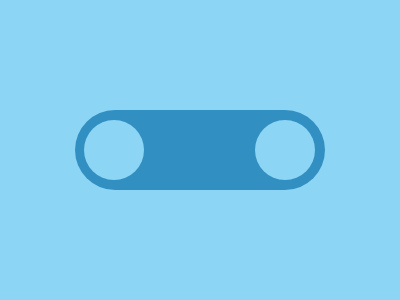

Here is a drawing made with CSS. Write the source that renders it.

<!-- file: index.html -->
<!DOCTYPE html>
<html lang="en">
  <head>
    <meta charset="UTF-8" />
    <meta name="viewport" content="width=device-width, initial-scale=1.0" />
    <link rel="stylesheet" type="text/css" href="styles.css" />
    <title>Sep13</title>
  </head>
  <body>
    <div class="wrap">
      <div class="shape"></div>
    </div>
  </body>
</html>


/* file: styles.css */
* {
  margin: 0;
}

body {
  transform: translate(-50%, -50%);
  position: absolute;
  top: 50%;
  left: 50%;
}

.wrap {
  width: 400px;
  height: 400px;
  background: #8CD5F5;

  display: flex;
  justify-content: center;
  align-items: center;
  overflow: hidden;
}

.shape {
  width: 250px;
  height: 80px;
  background: #328FC1;
  border-radius: 50px;  
}
  
.shape::before,
.shape::after {
  content: "";
  transform: translate(-50%, -50%);
  position: absolute;
  top: 50%;
  
  width: 60px;
  height: 60px;
  background: #8CD5F5;
  border-radius: 50%;
}
.shape::before { left: 28.5%; }  
.shape::after { left: 71.25%; }